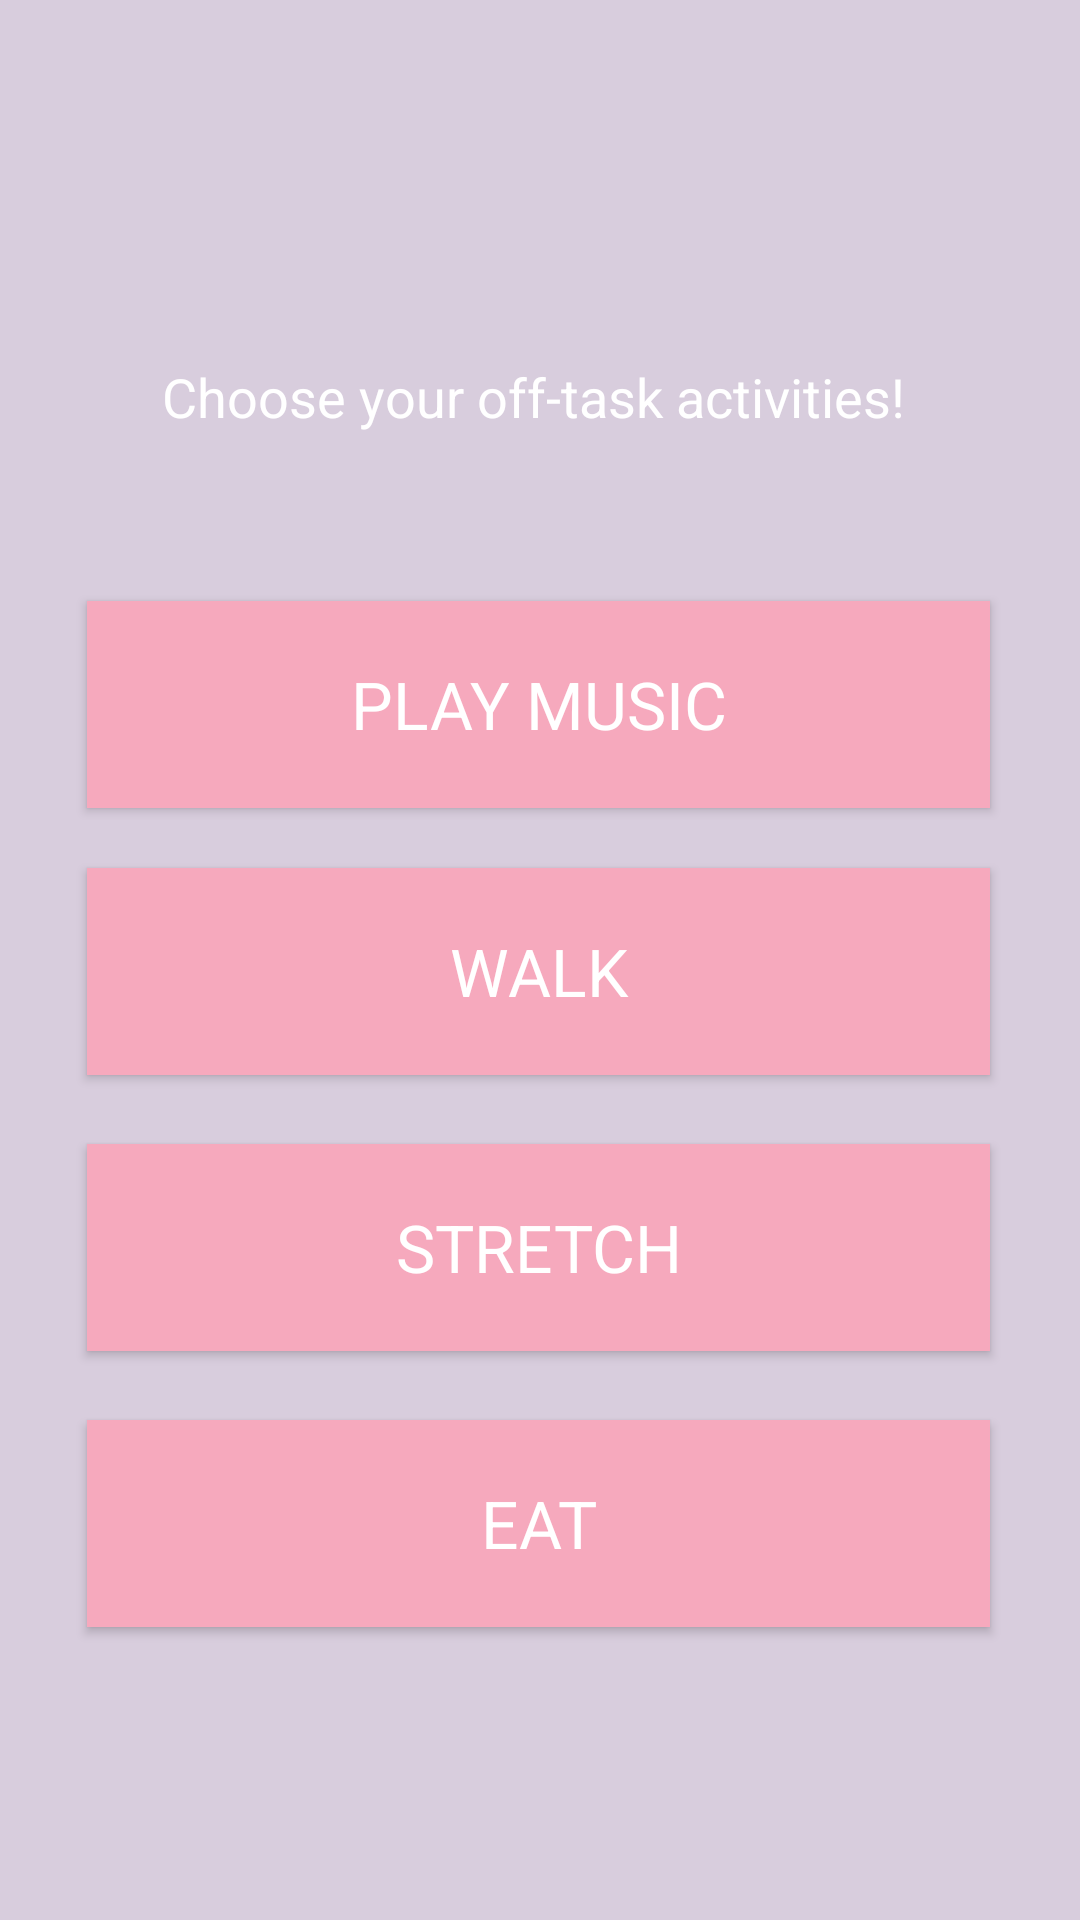

Android layout source for this screen:
<!-- AndroidManifest.xml: application theme Theme.Focusly -->
<!-- res/layout/activity_off_task_options.xml -->
<?xml version="1.0" encoding="utf-8"?>
<androidx.constraintlayout.widget.ConstraintLayout xmlns:android="http://schemas.android.com/apk/res/android"
    xmlns:app="http://schemas.android.com/apk/res-auto"
    xmlns:tools="http://schemas.android.com/tools"
    android:layout_width="match_parent"
    android:layout_height="match_parent"
    android:background="#D8CDDD"
    tools:context=".OffTaskOptionsActivity">

    <TextView
        android:id="@+id/optionlabel"
        android:layout_width="wrap_content"
        android:layout_height="wrap_content"
        android:layout_marginTop="120dp"
        android:text="Choose your off-task activities!"
        android:textAppearance="@style/TextAppearance.AppCompat.Medium"
        android:textColor="@color/white"
        app:layout_constraintEnd_toEndOf="parent"
        app:layout_constraintHorizontal_bias="0.481"
        app:layout_constraintStart_toStartOf="parent"
        app:layout_constraintTop_toTopOf="parent" />

    <Button
        android:id="@+id/music_button"
        android:layout_width="301dp"
        android:layout_height="69dp"
        android:layout_marginTop="56dp"
        android:background="#F6A9bD"
        android:text="PLAY MUSIC"
        android:textAppearance="@style/TextAppearance.AppCompat.Large"
        android:textColor="@color/white"
        app:layout_constraintEnd_toEndOf="parent"
        app:layout_constraintHorizontal_bias="0.49"
        app:layout_constraintStart_toStartOf="parent"
        app:layout_constraintTop_toBottomOf="@+id/optionlabel"
        tools:ignore="TextContrastCheck,TextContrastCheck" />

    <Button
        android:id="@+id/walk_button"
        android:layout_width="301dp"
        android:layout_height="69dp"
        android:layout_marginTop="20dp"
        android:background="#F6A9bD"
        android:text="WALK"
        android:textAppearance="@style/TextAppearance.AppCompat.Large"
        android:textColor="@color/white"
        app:layout_constraintEnd_toEndOf="parent"
        app:layout_constraintHorizontal_bias="0.49"
        app:layout_constraintStart_toStartOf="parent"
        app:layout_constraintTop_toBottomOf="@+id/music_button"
        tools:ignore="TextContrastCheck,TextContrastCheck" />

    <Button
        android:id="@+id/stretch_button"
        android:layout_width="301dp"
        android:layout_height="69dp"
        android:layout_marginTop="112dp"
        android:background="#F6A9bD"
        android:text="STRETCH"
        android:textAppearance="@style/TextAppearance.AppCompat.Large"
        android:textColor="@color/white"
        app:layout_constraintEnd_toEndOf="parent"
        app:layout_constraintHorizontal_bias="0.49"
        app:layout_constraintStart_toStartOf="parent"
        app:layout_constraintTop_toBottomOf="@+id/music_button"
        tools:ignore="TextContrastCheck,TextContrastCheck" />

    <Button
        android:id="@+id/eat_button"
        android:layout_width="301dp"
        android:layout_height="69dp"
        android:layout_marginTop="204dp"
        android:background="#F6A9bD"
        android:text="EAT"
        android:textAppearance="@style/TextAppearance.AppCompat.Large"
        android:textColor="@color/white"
        app:layout_constraintEnd_toEndOf="parent"
        app:layout_constraintHorizontal_bias="0.49"
        app:layout_constraintStart_toStartOf="parent"
        app:layout_constraintTop_toBottomOf="@+id/music_button"
        tools:ignore="TextContrastCheck,TextContrastCheck" />

</androidx.constraintlayout.widget.ConstraintLayout>
<!-- resources referenced by this layout -->
<resources>
  <style name="Theme.Focusly" parent="Theme.AppCompat.Light.NoActionBar">
          
          <item name="colorPrimary">@color/purple_500</item>
          <item name="colorPrimaryVariant">@color/purple_700</item>
          <item name="colorOnPrimary">@color/white</item>
          
          <item name="colorSecondary">@color/teal_200</item>
          <item name="colorSecondaryVariant">@color/teal_700</item>
          <item name="colorOnSecondary">@color/black</item>
          
          <item name="android:statusBarColor" tools:targetApi="l">?attr/colorPrimaryVariant</item>
          
      </style>
  <!-- not gathered from this repository: default colours our renderer supplied (Android Studio template values) -->
  <color name="purple_500">#FF6200EE</color>
  <color name="purple_700">#FF3700B3</color>
  <color name="teal_200">#FF03DAC5</color>
  <color name="teal_700">#FF018786</color>
  <color name="black">#FF000000</color>
  <color name="white">#FFFFFFFF</color>
</resources>
